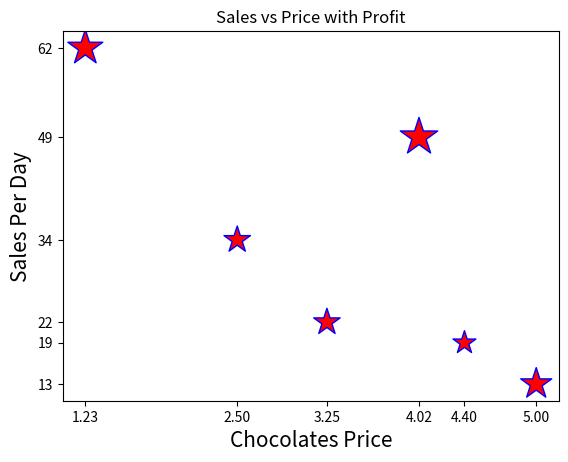

Write the Python code that produced this figure.
import matplotlib.pyplot as plt
import numpy as np

plt.title("Sales vs Price with Profit")

price = np.asarray([2.50, 1.23, 4.02, 3.25, 5.00, 4.40])
sales_per_day = np.asarray([34, 62, 49, 22, 13, 19])
profit = np.asarray([20, 35, 40, 20, 27.5, 15])

plt.scatter(
    x=price,
    y=sales_per_day,
    s=profit * 20,
    c='r',
    marker='*',
    edgecolor='b'
)

plt.xlabel("Chocolates Price", fontsize=15)
plt.ylabel("Sales Per Day", fontsize=15)

plt.xticks(price)
plt.yticks(sales_per_day)

plt.show()
